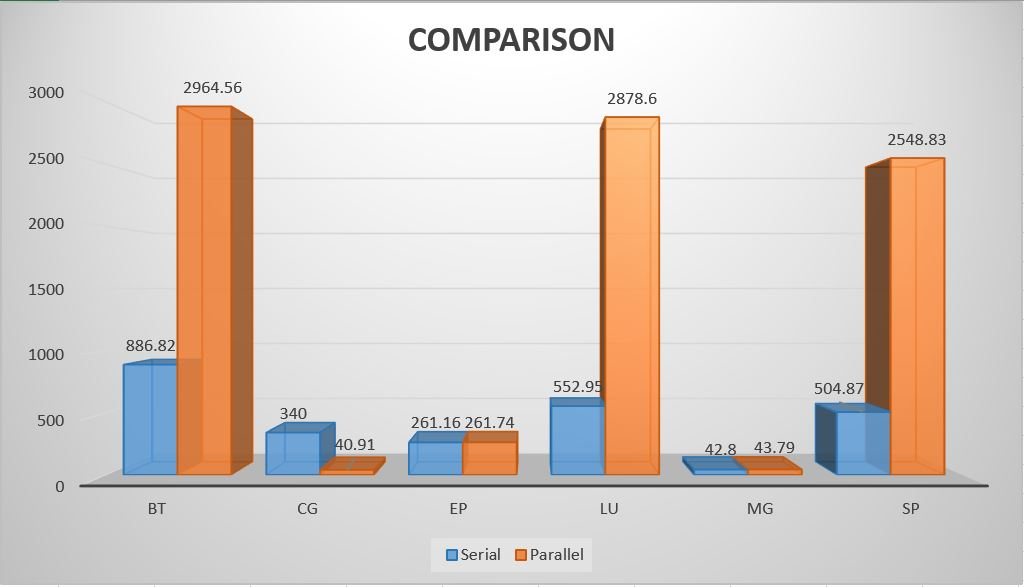

The file beside this chart, header and first rows:
Benchmark, Serial, Parallel
BT, 886.8, 2965
CG, 340, 40.91
EP, 261.2, 261.7
LU, 553, 2879
MG, 42.8, 43.79
SP, 504.9, 2549
